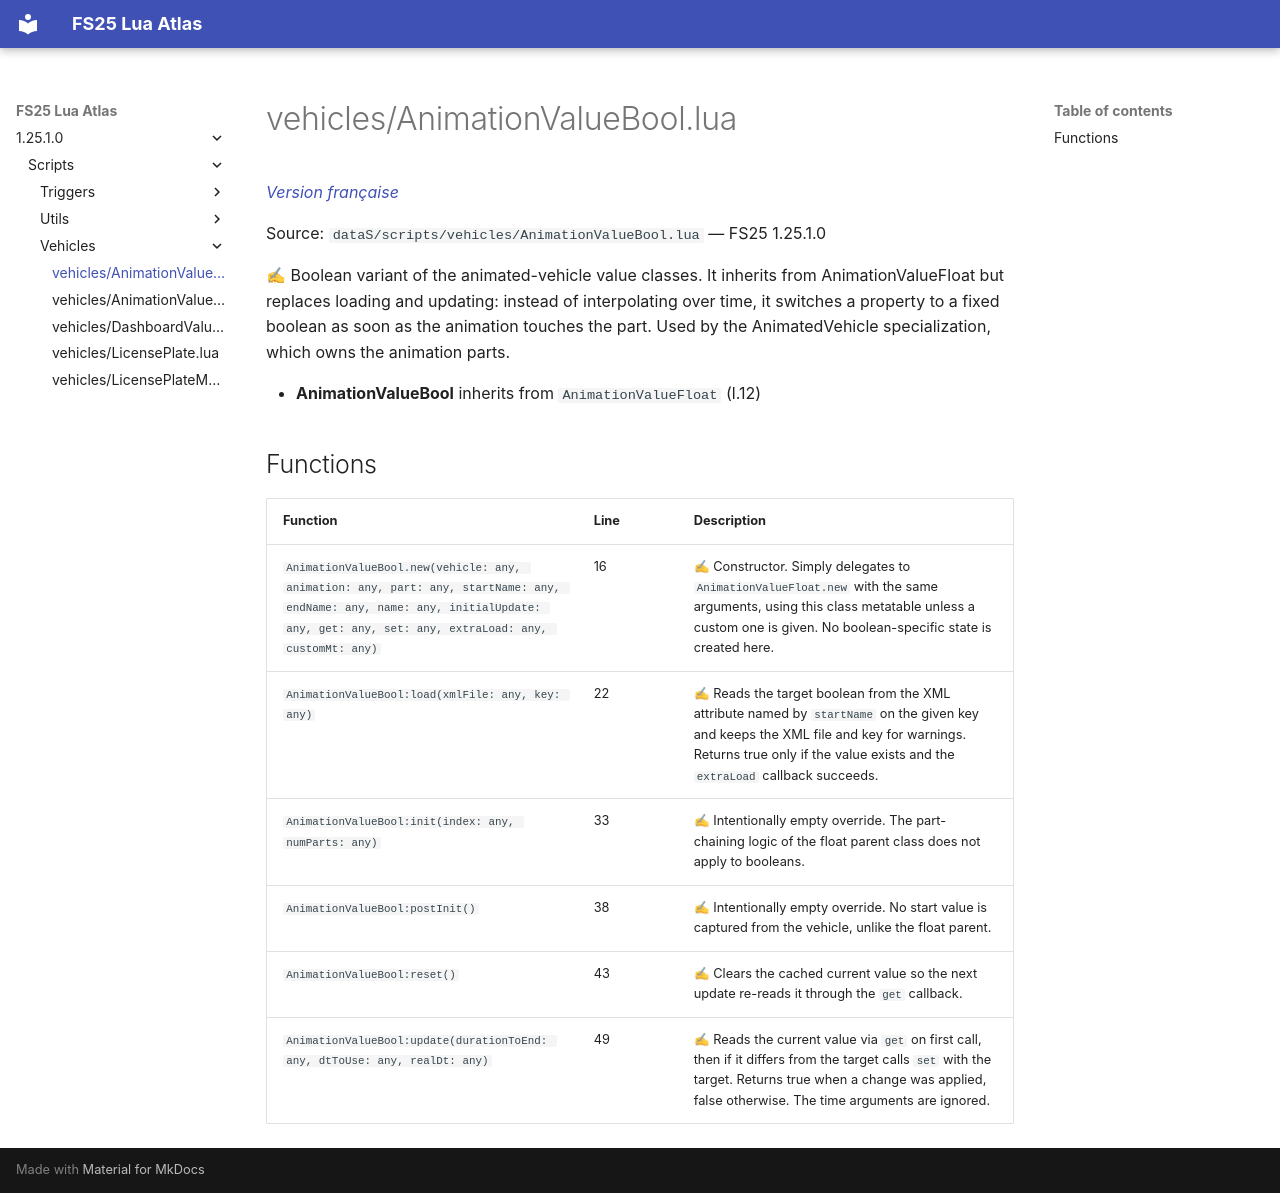

repository: Tim0219800/fs25-lua-atlas · page: 1.25.1.0/scripts/vehicles/AnimationValueBool.html · generator: mkdocs

# vehicles/AnimationValueBool.lua

*[Version française](../../fr/scripts/vehicles/AnimationValueBool.md)*

Source: `dataS/scripts/vehicles/AnimationValueBool.lua` — FS25 1.25.1.0

✍ Boolean variant of the animated-vehicle value classes. It inherits from AnimationValueFloat but replaces loading and updating: instead of interpolating over time, it switches a property to a fixed boolean as soon as the animation touches the part. Used by the AnimatedVehicle specialization, which owns the animation parts.

- **AnimationValueBool** inherits from `AnimationValueFloat` (l.12)

## Functions

| Function | Line | Description |
|---|---|---|
| `AnimationValueBool.new(vehicle: any, animation: any, part: any, startName: any, endName: any, name: any, initialUpdate: any, get: any, set: any, extraLoad: any, customMt: any)` | 16 | ✍ Constructor. Simply delegates to `AnimationValueFloat.new` with the same arguments, using this class metatable unless a custom one is given. No boolean-specific state is created here. |
| `AnimationValueBool:load(xmlFile: any, key: any)` | 22 | ✍ Reads the target boolean from the XML attribute named by `startName` on the given key and keeps the XML file and key for warnings. Returns true only if the value exists and the `extraLoad` callback succeeds. |
| `AnimationValueBool:init(index: any, numParts: any)` | 33 | ✍ Intentionally empty override. The part-chaining logic of the float parent class does not apply to booleans. |
| `AnimationValueBool:postInit()` | 38 | ✍ Intentionally empty override. No start value is captured from the vehicle, unlike the float parent. |
| `AnimationValueBool:reset()` | 43 | ✍ Clears the cached current value so the next update re-reads it through the `get` callback. |
| `AnimationValueBool:update(durationToEnd: any, dtToUse: any, realDt: any)` | 49 | ✍ Reads the current value via `get` on first call, then if it differs from the target calls `set` with the target. Returns true when a change was applied, false otherwise. The time arguments are ignored. |
